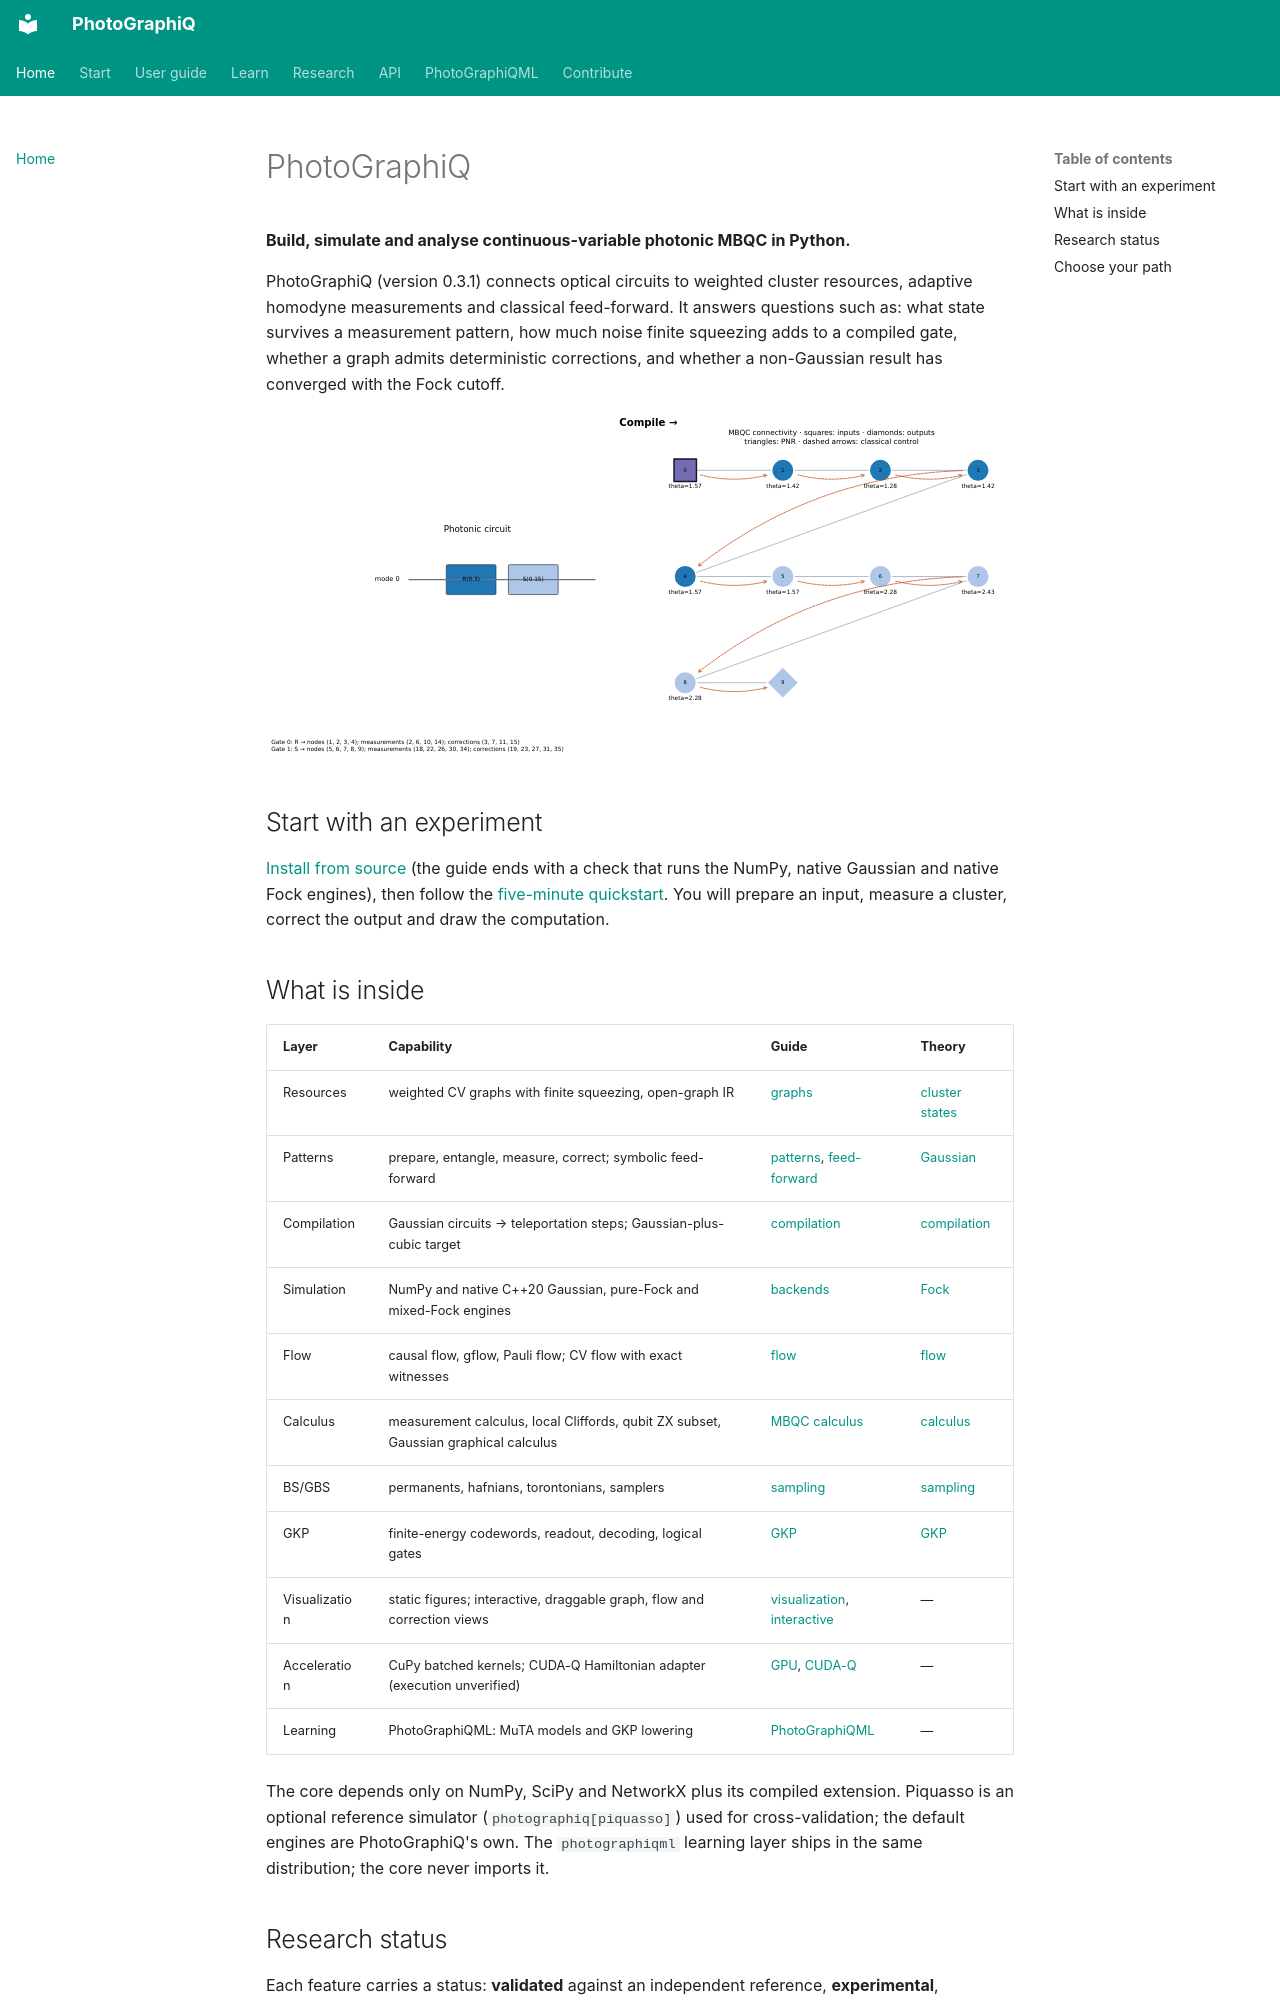

repository: chinmoybiswasdeep/PhotoGraphiQ · page: index.html · generator: mkdocs

# PhotoGraphiQ

**Build, simulate and analyse continuous-variable photonic MBQC in Python.**

PhotoGraphiQ (version 0.3.1) connects optical circuits to weighted cluster resources,
adaptive homodyne measurements and classical feed-forward. It answers questions such as:
what state survives a measurement pattern, how much noise finite squeezing adds to a
compiled gate, whether a graph admits deterministic corrections, and whether a non-Gaussian
result has converged with the Fock cutoff.

![A photonic circuit compiled into its MBQC resource](assets/circuit-to-mbqc.svg)

## Start with an experiment

[Install from source](getting-started/installation.md) (the guide ends with a check that runs
the NumPy, native Gaussian and native Fock engines), then follow the
[five-minute quickstart](getting-started/quickstart.md). You will prepare an input, measure a
cluster, correct the output and draw the computation.

## What is inside

| Layer | Capability | Guide | Theory |
|---|---|---|---|
| Resources | weighted CV graphs with finite squeezing, open-graph IR | [graphs](user-guide/graphs.md) | [cluster states](theory/cluster-states.md) |
| Patterns | prepare, entangle, measure, correct; symbolic feed-forward | [patterns](user-guide/patterns.md), [feed-forward](user-guide/feedforward.md) | [Gaussian](theory/gaussian.md) |
| Compilation | Gaussian circuits → teleportation steps; Gaussian-plus-cubic target | [compilation](user-guide/compilation.md) | [compilation](theory/compilation.md) |
| Simulation | NumPy and native C++20 Gaussian, pure-Fock and mixed-Fock engines | [backends](user-guide/backends.md) | [Fock](theory/non-gaussian.md) |
| Flow | causal flow, gflow, Pauli flow; CV flow with exact witnesses | [flow](user-guide/flow.md) | [flow](theory/flow.md) |
| Calculus | measurement calculus, local Cliffords, qubit ZX subset, Gaussian graphical calculus | [MBQC calculus](user-guide/mbqc-calculus.md) | [calculus](theory/calculus.md) |
| BS/GBS | permanents, hafnians, torontonians, samplers | [sampling](user-guide/sampling.md) | [sampling](theory/sampling.md) |
| GKP | finite-energy codewords, readout, decoding, logical gates | [GKP](user-guide/gkp.md) | [GKP](theory/gkp.md) |
| Visualization | static figures; interactive, draggable graph, flow and correction views | [visualization](user-guide/visualization.md), [interactive](user-guide/interactive.md) | — |
| Acceleration | CuPy batched kernels; CUDA-Q Hamiltonian adapter (execution unverified) | [GPU](gpu.md), [CUDA-Q](cudaq.md) | — |
| Learning | PhotoGraphiQML: MuTA models and GKP lowering | [PhotoGraphiQML](ml/index.md) | — |

The core depends only on NumPy, SciPy and NetworkX plus its compiled extension. Piquasso is
an optional reference simulator (`photographiq[piquasso]`) used for cross-validation; the
default engines are PhotoGraphiQ's own. The `photographiqml` learning layer ships in the same
distribution; the core never imports it.
